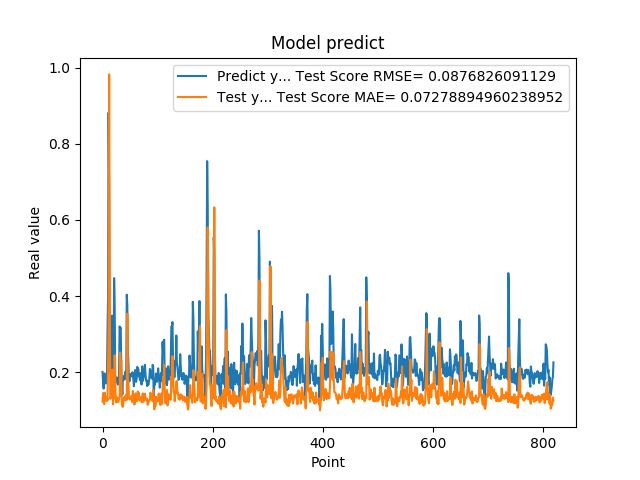

Values plotted in this chart, from the file beside it:
2.010090053081512174e-01, 1.232754657099851825e-01
1.742661595344543457e-01, 1.454064812370206572e-01
1.572303026914596558e-01, 1.241368533036929095e-01
1.941800117492676059e-01, 1.166269392578578173e-01
1.970258951187133512e-01, 1.463796672992255798e-01
1.859861761331558505e-01, 1.333346253293183625e-01
1.705197989940643033e-01, 1.310319482133559810e-01
1.844120919704437256e-01, 1.244594883942178182e-01
1.779371052980423251e-01, 1.359674815730236297e-01
3.004232645034790039e-01, 1.260152733322020546e-01
3.969086110591887873e-01, 2.109453764548830657e-01
8.820003867149353027e-01, 3.120157711826178626e-01
6.841114759445190430e-01, 9.823437039015648908e-01
2.116497457027435580e-01, 4.644176385546044394e-01
2.014262527227401733e-01, 1.305871157417531070e-01
2.061583995819092074e-01, 1.337496529265004841e-01
3.160260915756225586e-01, 1.398446246374106805e-01
3.489396274089813232e-01, 1.626152818179489590e-01
1.544443815946578979e-01, 2.072812796712533989e-01
1.959947794675827026e-01, 1.162936149331708080e-01
1.894801408052444180e-01, 1.413386420589025361e-01
4.474425017833709162e-01, 1.324352999294232669e-01
3.771362304687500555e-01, 2.448931309467360651e-01
1.889318972826004028e-01, 1.783402738366763052e-01
1.752775162458419522e-01, 1.278296200115591752e-01
1.822472065687180121e-01, 1.206021702514577798e-01
1.866402029991149902e-01, 1.344769183215885899e-01
1.715678423643112183e-01, 1.292425797321224146e-01
1.676391065120696744e-01, 1.230808166832095124e-01
1.773854047060013095e-01, 1.223548794982758509e-01
1.872433423995972235e-01, 1.325077104551917184e-01
3.204146027565002441e-01, 1.365174196531742656e-01
3.134283721446990967e-01, 2.522972824151381022e-01
3.171058297157288153e-01, 2.192002635663404531e-01
2.202603369951247891e-01, 2.323736396231554924e-01
1.659800857305526733e-01, 1.168630654799557855e-01
1.415748745203018188e-01, 1.109229219672640820e-01
1.852595061063766479e-01, 1.092283809954261026e-01
1.814238876104354858e-01, 1.265432170524656286e-01
1.905867606401443481e-01, 1.319467999905131472e-01
1.810430586338043213e-01, 1.361074926370644256e-01
1.954265981912612915e-01, 1.258036389816235279e-01
2.029463946819305142e-01, 1.377231987604440044e-01
1.862521618604660034e-01, 1.405732258933391765e-01
4.038094580173492432e-01, 1.278409073746926972e-01
3.743042349815369207e-01, 3.538201216305388308e-01
2.572054266929626465e-01, 1.767200205322180251e-01
2.253161966800689420e-01, 1.754176528454217399e-01
1.787700653076171875e-01, 1.324062393243638780e-01
1.761920750141143799e-01, 1.299337509121923084e-01
1.861467957496643066e-01, 1.284361516787212443e-01
1.954011768102645874e-01, 1.297960339894302373e-01
1.907722949981689176e-01, 1.374249419109252468e-01
1.898660957813262939e-01, 1.350824472490027572e-01
2.001174986362457275e-01, 1.220962351985950683e-01
1.922753006219863892e-01, 1.509543755656916619e-01
1.810636967420578003e-01, 1.302700306750940173e-01
1.635809391736984530e-01, 1.272931906998566176e-01
1.916799396276473999e-01, 1.153614070099901051e-01
2.058236002922058105e-01, 1.311500812236718327e-01
1.857409924268722812e-01, 1.446856208760405049e-01
... 759 more rows
